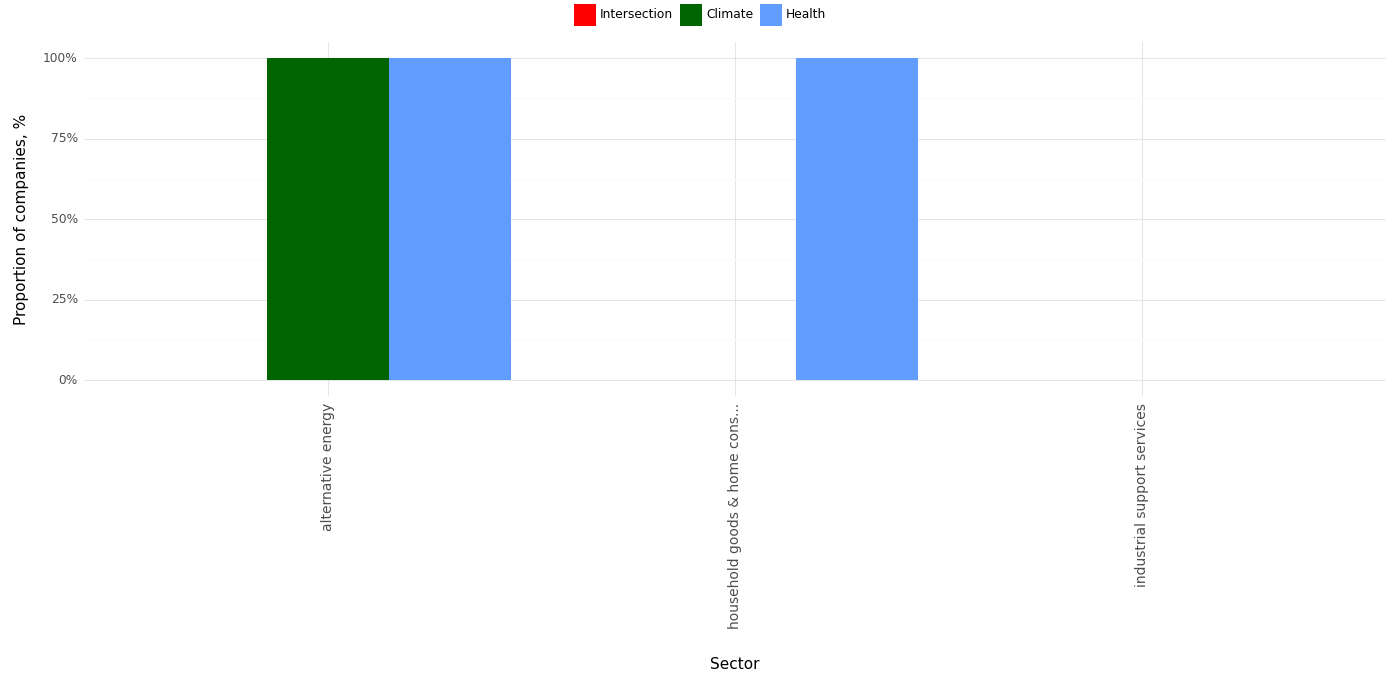

The file beside this chart, header and first rows:
, Sector, Climate, Health, Intersection, Year
0, alternative energy, 1.0, 1.0, 0.0, 2023
1, household goods & home cons..., 0.0, 1.0, 0.0, 2023
2, industrial support services, 0.0, 0.0, 0.0, 2023
